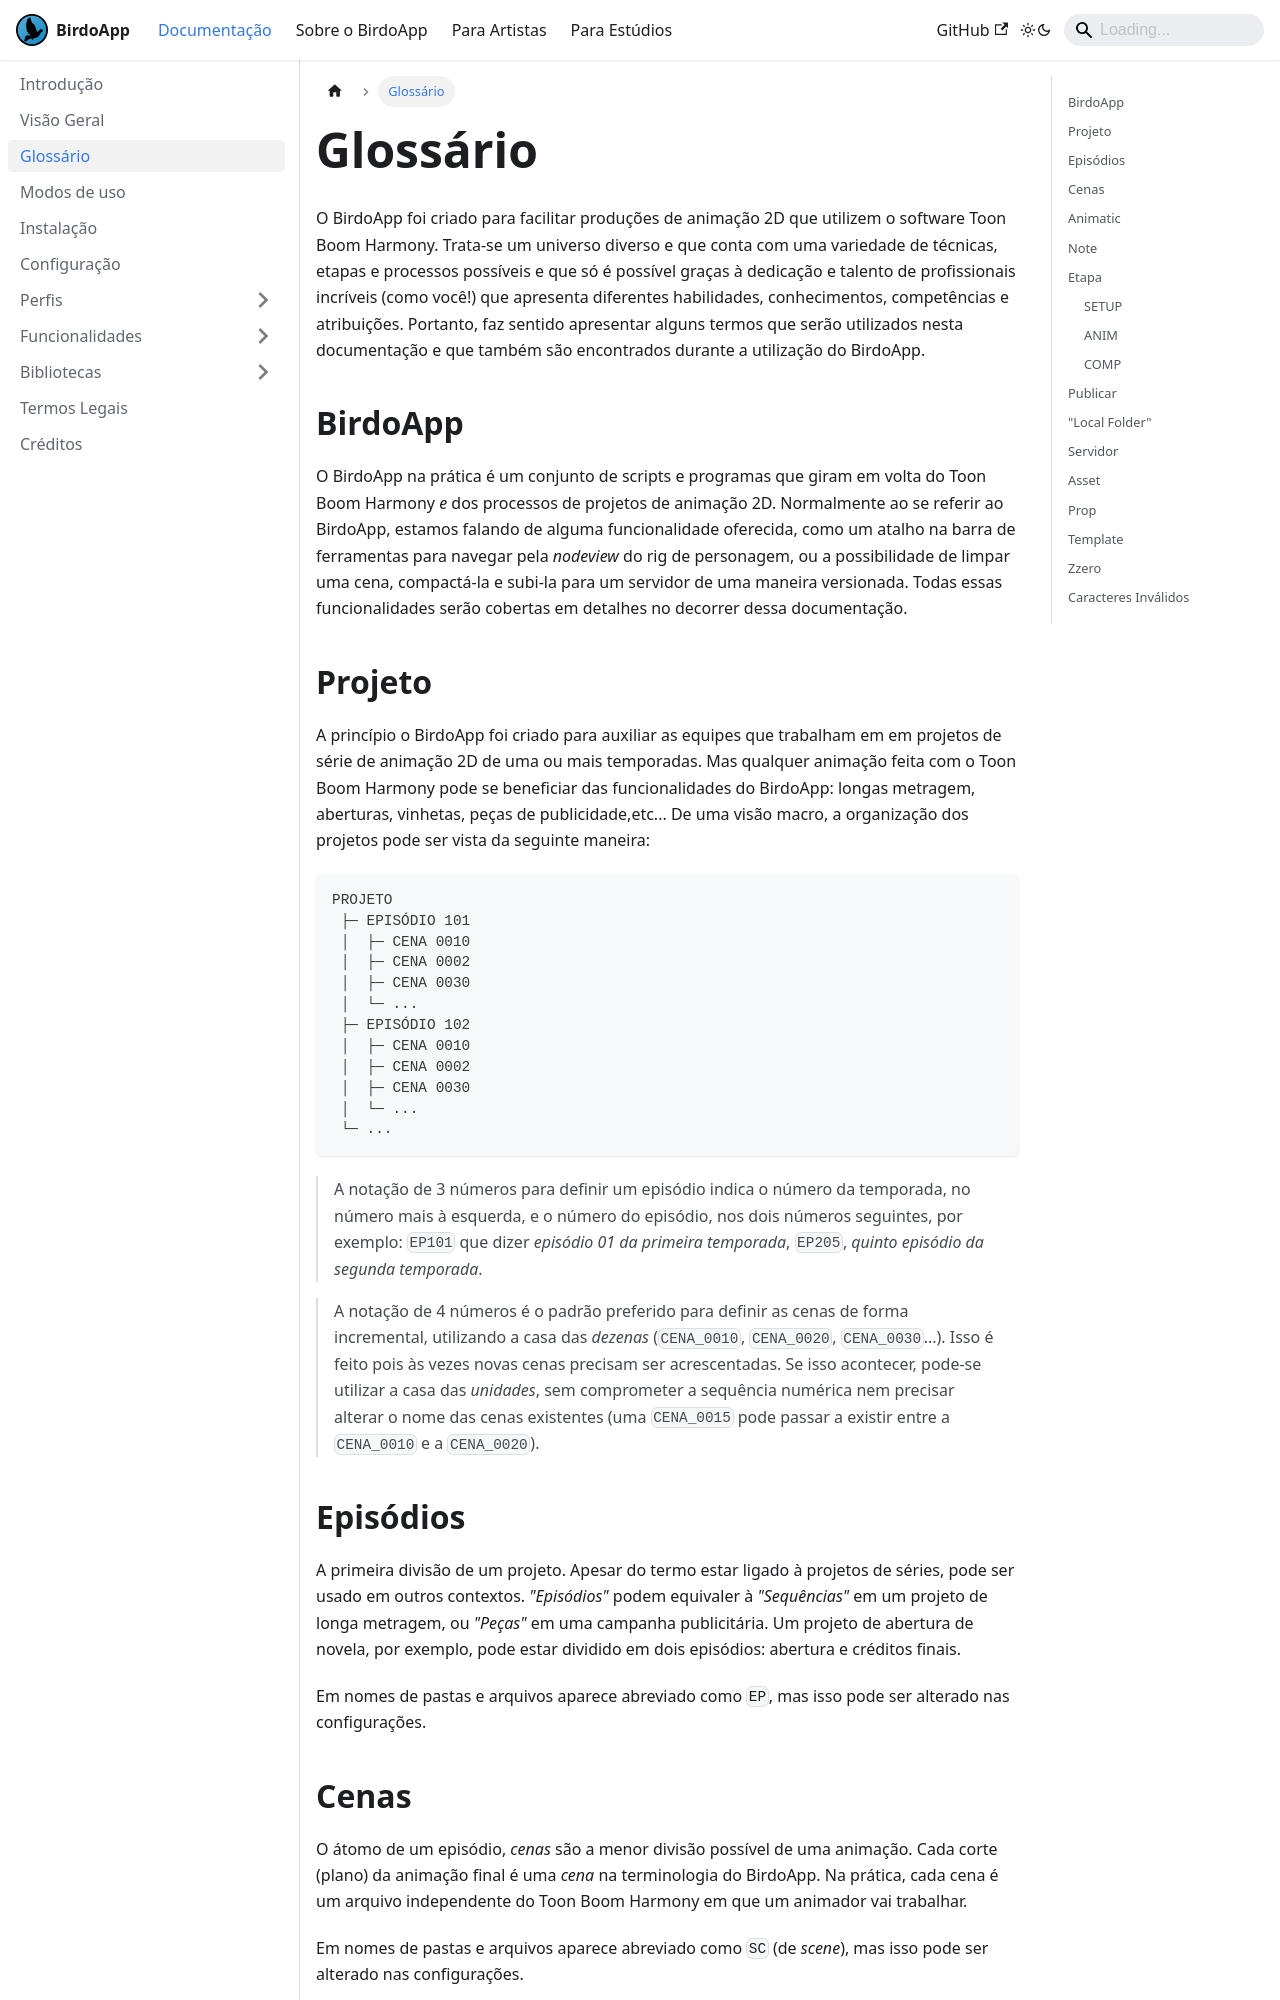

repository: BirdoOrg/birdoAppDocs · page: docs/terminologia/index.html · generator: docusaurus

---  
sidebar_position: 3  
title: "Glossário"
---

# Glossário

O BirdoApp foi criado para facilitar produções de animação 2D que utilizem o software Toon Boom Harmony. Trata-se um universo diverso e que conta com uma variedade de técnicas, etapas e processos possíveis e que só é possível graças à dedicação e talento de profissionais incríveis (como você!) que apresenta diferentes habilidades, conhecimentos, competências e atribuições. Portanto, faz sentido apresentar alguns termos que serão utilizados nesta documentação e que também são encontrados durante a utilização do BirdoApp.

## BirdoApp

O BirdoApp na prática é um conjunto de scripts e programas que giram em volta do Toon Boom Harmony *e* dos processos de projetos de animação 2D. Normalmente ao se referir ao BirdoApp, estamos falando de alguma funcionalidade oferecida, como um atalho na barra de ferramentas para navegar pela *nodeview* do rig de personagem, ou a possibilidade de limpar uma cena, compactá-la e subi-la para um servidor de uma maneira versionada. Todas essas funcionalidades serão cobertas em detalhes no decorrer dessa documentação.

## Projeto

A princípio o BirdoApp foi criado para auxiliar as equipes que trabalham em em projetos de série de animação 2D de uma ou mais temporadas. Mas qualquer animação feita com o Toon Boom Harmony pode se beneficiar das funcionalidades do BirdoApp: longas metragem, aberturas, vinhetas, peças de publicidade,etc... De uma visão macro, a organização dos projetos pode ser vista da seguinte maneira:

```  
PROJETO  
 ├─ EPISÓDIO 101  
 │  ├─ CENA 0010  
 │  ├─ CENA 0002  
 │  ├─ CENA 0030  
 │  └─ ...  
 ├─ EPISÓDIO 102  
 │  ├─ CENA 0010  
 │  ├─ CENA 0002  
 │  ├─ CENA 0030  
 │  └─ ...  
 └─ ...  
```

>A notação de 3 números para definir um episódio indica o número da temporada, no número mais à esquerda, e o número do episódio, nos dois números seguintes, por exemplo: `EP101` que dizer *episódio 01 da primeira temporada*, `EP205`, *quinto episódio da segunda temporada*.

>A notação de 4 números é o padrão preferido para definir as cenas de forma incremental, utilizando a casa das *dezenas* (`CENA_0010`, `CENA_0020`, `CENA_0030`...). Isso é feito pois às vezes novas cenas precisam ser acrescentadas. Se isso acontecer, pode-se utilizar a casa das *unidades*, sem comprometer a sequência numérica nem precisar alterar o nome das cenas existentes (uma `CENA_0015` pode passar a existir entre a `CENA_0010` e a `CENA_0020`).
